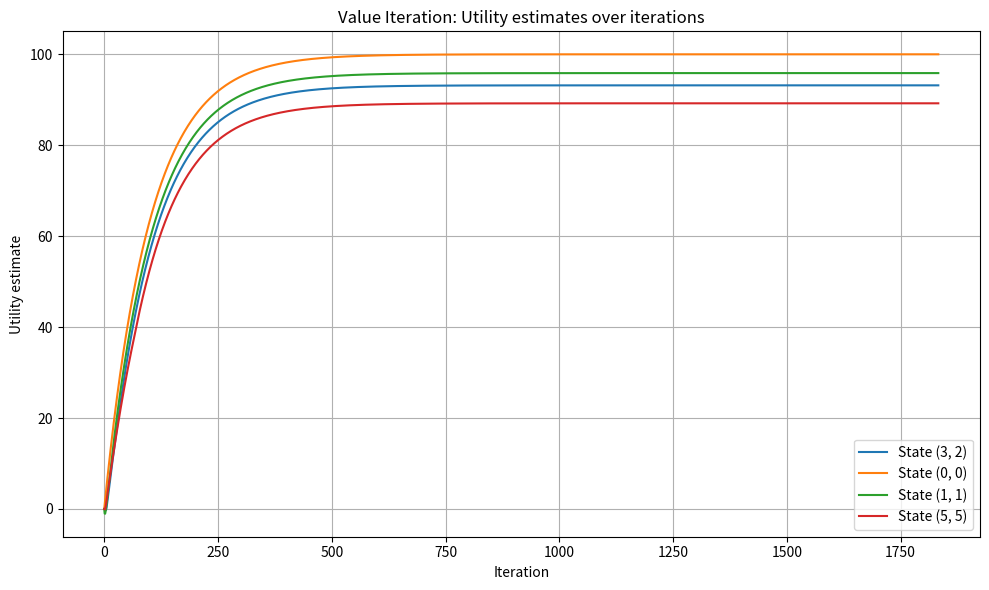
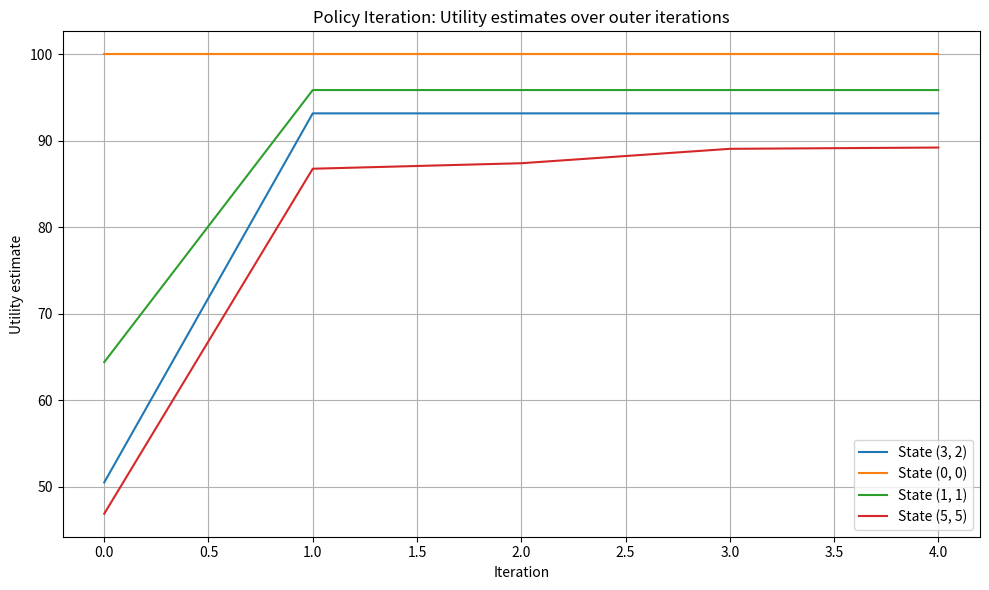
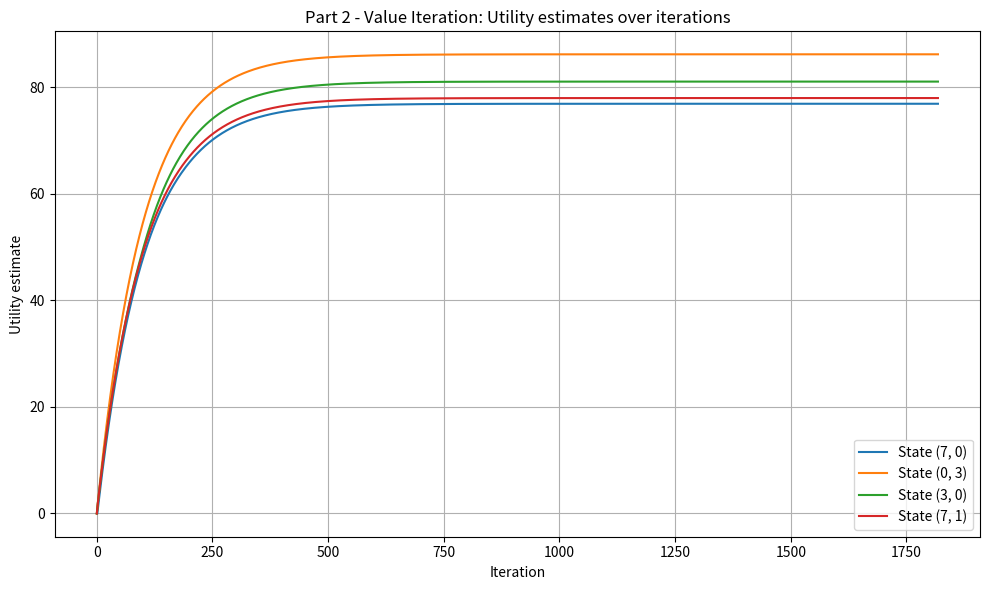
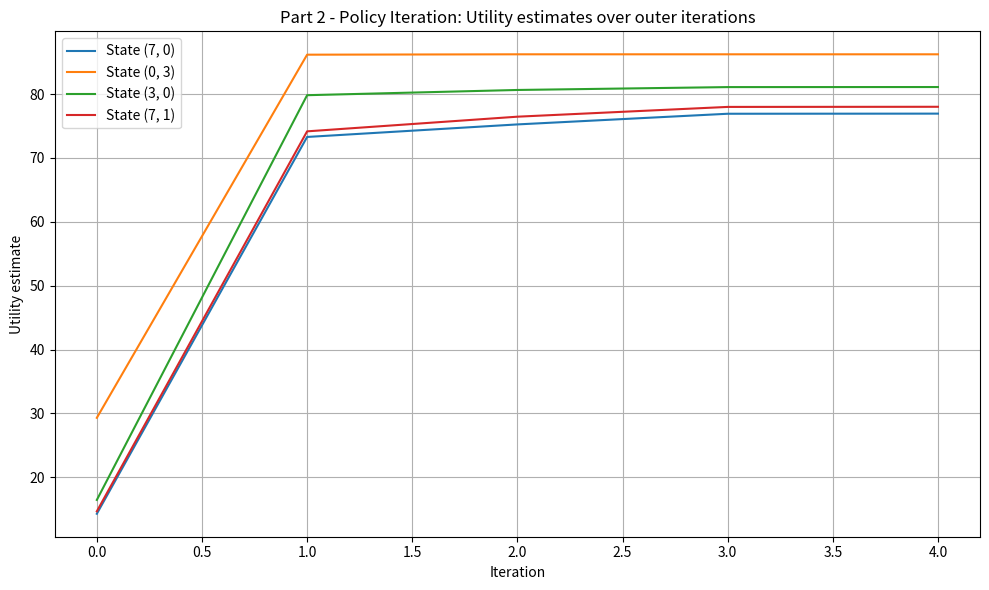

Here is the Python script that generated these plots, in order:
import math
import copy
import matplotlib.pyplot as plt

# Discount factor and convergence tolerance from the assignment setup
disc = 0.99
tol = 1e-6

# direction = ["up", "down", "left", "right"]

# The four actions the agent can choose from in each state
moves = ["U", "D", "L", "R"]

# Row/column change caused by each action
deltas = {
    "U": (-1, 0),
    "D": (1, 0),
    "L": (0, -1),
    "R": (0, 1),
}

# If the intended action fails, the agent slips to one of the two perpendicular directions
perp = {
    "U": ["L", "R"],
    "D": ["L", "R"],
    "L": ["U", "D"],
    "R": ["U", "D"],
}

# Just for nicer policy printing
symbols = {
    "U": "↑",
    "D": "↓",
    "L": "←",
    "R": "→",
}


class MazeWorld:
    def __init__(self, grid, start=None):
        # Store the maze layout and basic dimensions
        self.grid = grid
        self.nrows = len(grid)
        self.ncols = len(grid[0])
        self.start = start

        # Collect all valid non-wall cells once, so we can iterate over states easily later
        self.cells = []
        for i in range(self.nrows):
            for j in range(self.ncols):
                if grid[i][j] is not None:
                    self.cells.append((i, j))

    def in_bounds(self, i, j):
        # A cell is valid if it is inside the maze and not a wall
        return 0 <= i < self.nrows and 0 <= j < self.ncols and self.grid[i][j] is not None

    def get_reward(self, cell):
        # Reward of the current state
        i, j = cell
        return self.grid[i][j]





    def step(self, cell, direction):
        # Try to move in the requested direction
        # If that move hits a wall or boundary, stay in the same cell
        i, j = cell
        di, dj = deltas[direction]
        ni, nj = i + di, j + dj
        if self.in_bounds(ni, nj):
            return (ni, nj)
        return cell

    def outcomes(self, cell, direction):
        # Transition model:
        # 0.8 -> intended direction
        # 0.1 -> one perpendicular direction
        # 0.1 -> the other perpendicular direction
        #
        # Some outcomes may end up in the same destination state
        # (for example, if multiple moves are blocked), so probabilities are merged.
        result = {}
        weighted = [(0.8, direction), (0.1, perp[direction][0]), (0.1, perp[direction][1])]
        for p, d in weighted:
            dest = self.step(cell, d)
            result[dest] = result.get(dest, 0.0) + p
        return list(result.items())


def blank_vals(world):
    # Start with utility 0 for every non-wall state
    return {c: 0.0 for c in world.cells}
'''
def blank_policy(world):
    # return 0 for a non wall square?
'''
def action_score(world, cell, direction, V):
    # Expected utility of taking one action from one state
    total = 0.0
    for dest, p in world.outcomes(cell, direction):
        total += p * V[dest]
    return total


def greedy(world, cell, V):
    # Pick the action with the highest expected utility under the current value function
    top_dir = None
    top_val = -math.inf
    for d in moves:
        v = action_score(world, cell, d, V)
        if v > top_val:
            top_val = v
            top_dir = d
    return top_dir, top_val


def derive_policy(world, V):
    # Turn a value function into a policy by choosing the best action in each state
    pi = {}
    for c in world.cells:
        best, _ = greedy(world, c, V)
        pi[c] = best
    return pi


def show_vals(world, V, dp=3):
    # Pretty-print the utility of each cell in grid form
    print("\nUtilities:")
    for i in range(world.nrows):
        line = []
        for j in range(world.ncols):
            if world.grid[i][j] is None:
                line.append("#####".rjust(8))
            else:
                line.append(f"{V[(i, j)]:.{dp}f}".rjust(8))
        print(" ".join(line))


def show_policy(world, pi):
    # Pretty-print the policy in grid form using arrows
    print("\nPolicy:")
    for i in range(world.nrows):
        line = []
        for j in range(world.ncols):
            if world.grid[i][j] is None:
                line.append("  #  ")
            else:
                line.append(f"  {symbols[pi[(i, j)]]}  ")
        print(" ".join(line))


def plot_vals(snapshots, watch, heading):
    # Plot how selected state utilities change over iterations
    xs = list(range(len(snapshots)))
    plt.figure(figsize=(10, 6))
    for c in watch:
        ys = [snap[c] for snap in snapshots]
        plt.plot(xs, ys, label=f"State {c}")
    plt.xlabel("Iteration")
    plt.ylabel("Utility estimate")
    plt.title(heading)
    plt.legend()
    plt.grid(True)
    plt.tight_layout()
    plt.show()

"""
def plot_policy_changes(world, log_pi, watch, heading):
    xs = list(range(len(log_pi)))
    plt.figure(figsize=(10, 6))
    for c in watch:
        ys = [log_pi[i][c] for i in range(len(log_pi))]
        plt.plot(xs, ys, label=f"State {c}")
    plt.xlabel("Iteration")
    plt.ylabel("Action (encoded as integer)")
    plt.title(heading)
    plt.yticks(ticks=range(len(moves)), labels=[symbols[d] for d in moves])
    plt.legend()
    plt.grid(True)
    plt.tight_layout()
    plt.show()
"""

def compare(world, V1, pi1, h1, V2, pi2, h2, thresh=1e-4):
    # Compare the final outputs of value iteration and policy iteration
    print("\nCompare PI and VI")

    match = True
    for c in world.cells:
        if pi1[c] != pi2[c]:
            match = False
            print(f"Policy mismatch at {c}: VI={pi1[c]}, PI={pi2[c]}")
    print("Policies identical?", match)

    worst = 0.0
    close = True
    for c in world.cells:
        gap = abs(V1[c] - V2[c])
        worst = max(worst, gap)
        if gap > thresh:
            close = False
            print(f"Utility mismatch at {c}: VI={V1[c]:.6f}, PI={V2[c]:.6f}, diff={gap:.6f}")

    print("Utilities close?", close)
    print("Maximum utility difference:", worst)
    print("Value iteration iterations:", len(h1) - 1)
    print("Policy iteration outer iterations:", len(h2))


def value_iteration(world, gamma=disc, eps=tol):
    # Standard Bellman optimality updates until convergence
    V = blank_vals(world)
    log = [copy.deepcopy(V)]

    while True:
        V2 = {}
        biggest = 0.0

        # Update every state using the previous iteration's values
        for c in world.cells:
            _, fut = greedy(world, c, V)
            V2[c] = world.get_reward(c) + gamma * fut
            biggest = max(biggest, abs(V2[c] - V[c]))

        V = V2
        log.append(copy.deepcopy(V))

        # Stop when the largest utility change is small enough
        if biggest < eps * (1 - gamma) / gamma:
            break

    return V, derive_policy(world, V), log


def eval_policy(world, pi, gamma=disc, eps=tol):
    # Evaluate one fixed policy until the utilities stabilize
    V = blank_vals(world)

    while True:
        V2 = {}
        biggest = 0.0

        for c in world.cells:
            # Here we do not maximize over actions;
            # we only follow the action prescribed by the current policy
            fut = sum(p * V[d] for d, p in world.outcomes(c, pi[c]))
            V2[c] = world.get_reward(c) + gamma * fut
            biggest = max(biggest, abs(V2[c] - V[c]))

        V = V2
        if biggest < eps * (1 - gamma) / gamma:
            break

    return V
"""
def policy_iteration(world, gamma=disc, eps=tol):
   
    # pi = False
    pi = {c: "U" for c in world.cells}
    log = []

    while True:
        
        V = eval_policy(world, pi, gamma, eps)
"""
def policy_iteration(world, gamma=disc, eps=tol):
    # Start with any simple policy; "always go up" is fine
    pi = {c: "U" for c in world.cells}
    log = []

    while True:
        # First evaluate the current policy
        V = eval_policy(world, pi, gamma, eps)
        log.append(copy.deepcopy(V))

        # Then improve it greedily with respect to the current utilities
        changed = False
        new_pi = {}

        for c in world.cells:
            old = pi[c]
            best, _ = greedy(world, c, V)
            new_pi[c] = best
            if best != old:
                changed = True

        pi = new_pi

        # If nothing changed, the policy is stable and we can stop
        if not changed:
            break

    return V, pi, log


def build_grid():
    # Maze from the assignment figure:
    # white = -0.05, green = +1, brown = -1, wall = None
    layout = [
        [ 1.0,   None,  1.0,  -0.05, -0.05,  1.0],
        [-0.05, -1.0,  -0.05,  1.0,   None, -1.0],
        [-0.05, -0.05, -1.0,  -0.05,  1.0,  -0.05],
        [-0.05, -0.05, -0.05, -1.0,  -0.05,  1.0],
        [-0.05,  None,  None,   None, -1.0,  -0.05],
        [-0.05, -0.05, -0.05, -0.05, -0.05, -0.05],
    ]
    return layout, (3, 2)

def build_custom_grid():
    layout = [
        [-0.05, -0.05, -0.05,  1.0,   None,  -0.05, -0.05,  1.0],
        [-0.05,  None,  -1.0, -0.05,  None,  -0.05, -1.0,  -0.05],
        [-0.05, -0.05, -0.05, -0.05, -0.05, -0.05, -0.05, -0.05],
        [ 1.0,   None,  -0.05,  None, -1.0,   None, -0.05, -0.05],
        [-0.05, -0.05, -0.05, -0.05, -0.05, -0.05,  None,  1.0],
        [-1.0,   None,   None, -0.05,  None, -0.05, -0.05, -0.05],
        [-0.05, -0.05, -0.05, -1.0,  -0.05, -0.05,  None, -0.05],
        [-0.05,  1.0,   -0.05, -0.05, -0.05, -1.0,  -0.05, -0.05],
    ]
    start = (7, 0)
    return layout, start

def main():
    
    layout, start = build_grid()
    world = MazeWorld(layout, start=start)

    # A few representative states to track in the convergence plots
    watch = [start, (0, 0), (1, 1), (5, 5)]

    print("Part 1, VI")
    V_vi, pi_vi, log_vi = value_iteration(world)
    show_vals(world, V_vi)
    show_policy(world, pi_vi)
    print(f"\nStart state: {start}")
    print(f"Start utility (VI): {V_vi[start]:.6f}")
    print(f"Best action from start (VI): {pi_vi[start]}")
    plot_vals(log_vi, watch, "Value Iteration: Utility estimates over iterations")

    print("\nPart 1, PI")
    V_pi, pi_pi, log_pi = policy_iteration(world)
    show_vals(world, V_pi)
    show_policy(world, pi_pi)
    print(f"\nStart utility (PI): {V_pi[start]:.6f}")
    print(f"Best action from start (PI): {pi_pi[start]}")
    plot_vals(log_pi, watch, "Policy Iteration: Utility estimates over outer iterations")

    compare(world, V_vi, pi_vi, log_vi, V_pi, pi_pi, log_pi)
    
    layout2, start2 = build_custom_grid()
    world2 = MazeWorld(layout2, start=start2)

    # Track a few representative states for the new maze
    watch2 = [start2, (0, 3), (3, 0), (7, 1)]

    print("\nPart 2: VI")
    V_vi2, pi_vi2, log_vi2 = value_iteration(world2)
    show_vals(world2, V_vi2)
    show_policy(world2, pi_vi2)
    print(f"\nStart state: {start2}")
    print(f"Start utility (VI): {V_vi2[start2]:.6f}")
    print(f"Best action from start (VI): {pi_vi2[start2]}")
    plot_vals(log_vi2, watch2, "Part 2 - Value Iteration: Utility estimates over iterations")

    print("\nPart 2: PI")
    V_pi2, pi_pi2, log_pi2 = policy_iteration(world2)
    show_vals(world2, V_pi2)
    show_policy(world2, pi_pi2)
    print(f"\nStart utility (PI): {V_pi2[start2]:.6f}")
    print(f"Best action from start (PI): {pi_pi2[start2]}")
    plot_vals(log_pi2, watch2, "Part 2 - Policy Iteration: Utility estimates over outer iterations")

    compare(world2, V_vi2, pi_vi2, log_vi2, V_pi2, pi_pi2, log_pi2)

    # Simple summary for Part 2 discussion
    print("\nPart 2 summary")
    print(f"Number of non-wall states in custom maze: {len(world2.cells)}")
    print(f"Value iteration iterations: {len(log_vi2) - 1}")
    print(f"Policy iteration outer iterations: {len(log_pi2)}")


if __name__ == "__main__":
    main()
